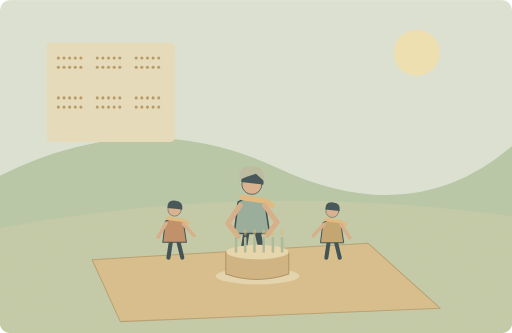
t = 0.00 s
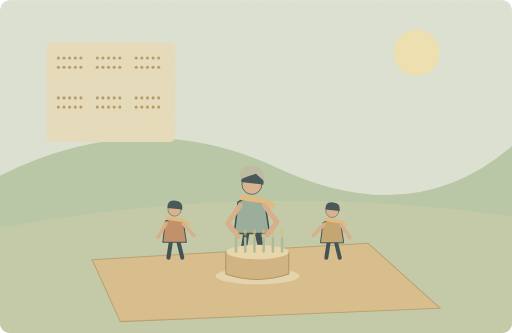
t = 1.25 s
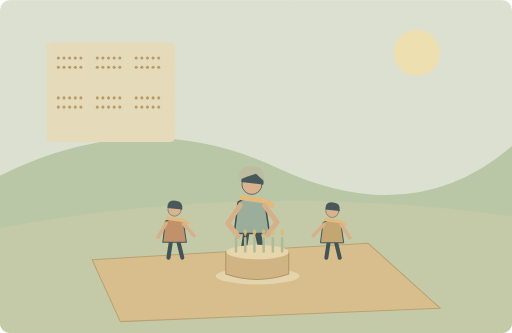
t = 3.75 s
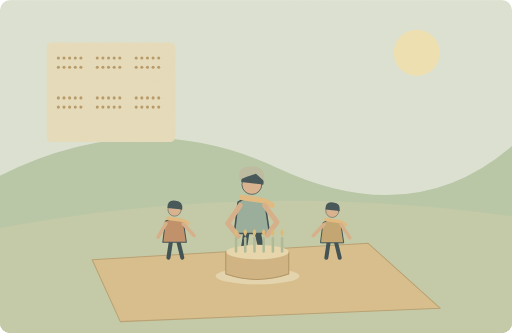
t = 5.00 s
t = 6.25 s: frame unchanged from t = 3.75 s, image omitted
t = 8.75 s: frame unchanged from t = 1.25 s, image omitted

The animated SVG that drew these frames (rendered in a browser with its animation timeline set to each time). Animation: 6 SMIL elements (animate=6); one cycle of 10.00 s, repeats indefinitely.

<svg xmlns="http://www.w3.org/2000/svg" width="1000" height="650" viewBox="0 0 1000 650" role="img" aria-labelledby="title desc"><title id="title">单词小故事</title><desc id="desc">My grandfather turned sixty and celebrated with a picnic.</desc><metadata>{"wordId": "sixty", "dailyExample": "My grandfather turned sixty and celebrated with a picnic.", "source": "https://github.com/go1app/word-atlas/blob/main/public/atlas/entries/1.json", "attribution": "Word Atlas contributors — CC BY 4.0", "license": "https://creativecommons.org/licenses/by/4.0/", "changes": "New original vector animation interpreting the daily example.", "durationSeconds": 10}</metadata><defs><clipPath id="frame"><rect width="1000" height="650" rx="20"/></clipPath><filter id="paper"><feTurbulence type="fractalNoise" baseFrequency=".74" numOctaves="3" stitchTiles="stitch"/><feColorMatrix type="saturate" values="0"/><feComponentTransfer><feFuncA type="linear" slope=".065"/></feComponentTransfer><feBlend in="SourceGraphic" mode="soft-light"/></filter><filter id="glow" x="-100%" y="-100%" width="300%" height="300%"><feGaussianBlur stdDeviation="8"/></filter></defs><g clip-path="url(#frame)"><rect x="0" y="0" width="1000" height="650" rx="0" fill="#dce5d8" /><circle cx="814" cy="103" r="45" fill="#f1e4b4" /><path d="M0 343Q278 204 542 328T1000 285V650H0Z" fill="#b4c7a8" stroke="none" stroke-width="2" stroke-linecap="round" stroke-linejoin="round" /><path d="M0 445Q489 352 1000 422V650H0Z" fill="#c0cba8" stroke="none" stroke-width="2" stroke-linecap="round" stroke-linejoin="round" /><path d="M180 507L719 475 860 602 235 628Z" fill="#d7bd89" stroke="#b49c6d" stroke-width="2" stroke-linecap="round" stroke-linejoin="round" /><g transform="translate(492 408) scale(1.5)" stroke="#2c4148" stroke-linecap="round" stroke-linejoin="round"><path d="M-7 29L-12 62M7 29L15 62" fill="none" stroke="#2c4148" stroke-width="8" stroke-linecap="round" stroke-linejoin="round" /><path d="M-18 -9Q0 -20 17 -8L23 32H-23Z" fill="#91aa9a" stroke="#2c4148" stroke-width="2" stroke-linecap="round" stroke-linejoin="round" /><circle cx="0" cy="-32" r="13" fill="#d9af8c" /><path d="M-14 -35Q-14 -52 2 -49Q17 -48 15 -32Z" fill="#32474e" stroke="none" stroke-width="2" stroke-linecap="round" stroke-linejoin="round" /><path d="M-13 -15L15 -11 26 -5" fill="none" stroke="#e1b97b" stroke-width="7" stroke-linecap="round" stroke-linejoin="round" /></g><path d="M469 401L445 436 465 461M517 401L541 434 522 459" fill="none" stroke="#d6ad86" stroke-width="10" stroke-linecap="round" stroke-linejoin="round" /><path d="M468 351Q463 323 490 325Q519 322 516 354L500 339 482 345Z" fill="#b9bba1" stroke="none" stroke-width="2" stroke-linecap="round" stroke-linejoin="round" /><g transform="translate(341 441) scale(1)" stroke="#2c4148" stroke-linecap="round" stroke-linejoin="round"><path d="M-7 29L-12 62M7 29L15 62" fill="none" stroke="#2c4148" stroke-width="8" stroke-linecap="round" stroke-linejoin="round" /><path d="M-18 -9Q0 -20 17 -8L23 32H-23Z" fill="#bd8962" stroke="#2c4148" stroke-width="2" stroke-linecap="round" stroke-linejoin="round" /><circle cx="0" cy="-32" r="13" fill="#d9af8c" /><path d="M-14 -35Q-14 -52 2 -49Q17 -48 15 -32Z" fill="#32474e" stroke="none" stroke-width="2" stroke-linecap="round" stroke-linejoin="round" /><path d="M-13 -15L15 -11 26 -5" fill="none" stroke="#e1b97b" stroke-width="7" stroke-linecap="round" stroke-linejoin="round" /></g><g transform="translate(649 443) scale(0.97)" stroke="#2c4148" stroke-linecap="round" stroke-linejoin="round"><path d="M-7 29L-12 62M7 29L15 62" fill="none" stroke="#2c4148" stroke-width="8" stroke-linecap="round" stroke-linejoin="round" /><path d="M-18 -9Q0 -20 17 -8L23 32H-23Z" fill="#c0a16b" stroke="#2c4148" stroke-width="2" stroke-linecap="round" stroke-linejoin="round" /><circle cx="0" cy="-32" r="13" fill="#d9af8c" /><path d="M-14 -35Q-14 -52 2 -49Q17 -48 15 -32Z" fill="#32474e" stroke="none" stroke-width="2" stroke-linecap="round" stroke-linejoin="round" /><path d="M-13 -15L15 -11 26 -5" fill="none" stroke="#e1b97b" stroke-width="7" stroke-linecap="round" stroke-linejoin="round" /></g><path d="M324 436L309 463M358 437L379 460M633 438L612 460M666 438L683 464" fill="none" stroke="#d6ad86" stroke-width="7" stroke-linecap="round" stroke-linejoin="round" /><ellipse cx="503" cy="539" rx="82" ry="16" fill="#e5d7b0"/><path d="M441 492H564V535Q502 556 441 535Z" fill="#d0b27e" stroke="#aa8d5b" stroke-width="2" stroke-linecap="round" stroke-linejoin="round" /><ellipse cx="503" cy="492" rx="61" ry="14" fill="#e9d9ae"/><path d="M461 491V465" fill="none" stroke="#a9b996" stroke-width="5" stroke-linecap="round" stroke-linejoin="round" /><g><animate attributeName="opacity" values=".5;1;.5" keyTimes="0;.5;1" dur="10s" repeatCount="indefinite"/><path d="M461 462q-7 -10 0 -15q7 5 0 15Z" fill="#d9bb75" stroke="none" stroke-width="2" stroke-linecap="round" stroke-linejoin="round" /></g><path d="M479 491V465" fill="none" stroke="#a9b996" stroke-width="5" stroke-linecap="round" stroke-linejoin="round" /><g><animate attributeName="opacity" values=".5;1;.5" keyTimes="0;.5;1" dur="10s" repeatCount="indefinite"/><path d="M479 462q-7 -10 0 -15q7 5 0 15Z" fill="#d9bb75" stroke="none" stroke-width="2" stroke-linecap="round" stroke-linejoin="round" /></g><path d="M497 491V465" fill="none" stroke="#a9b996" stroke-width="5" stroke-linecap="round" stroke-linejoin="round" /><g><animate attributeName="opacity" values=".5;1;.5" keyTimes="0;.5;1" dur="10s" repeatCount="indefinite"/><path d="M497 462q-7 -10 0 -15q7 5 0 15Z" fill="#d9bb75" stroke="none" stroke-width="2" stroke-linecap="round" stroke-linejoin="round" /></g><path d="M515 491V465" fill="none" stroke="#a9b996" stroke-width="5" stroke-linecap="round" stroke-linejoin="round" /><g><animate attributeName="opacity" values=".5;1;.5" keyTimes="0;.5;1" dur="10s" repeatCount="indefinite"/><path d="M515 462q-7 -10 0 -15q7 5 0 15Z" fill="#d9bb75" stroke="none" stroke-width="2" stroke-linecap="round" stroke-linejoin="round" /></g><path d="M533 491V465" fill="none" stroke="#a9b996" stroke-width="5" stroke-linecap="round" stroke-linejoin="round" /><g><animate attributeName="opacity" values=".5;1;.5" keyTimes="0;.5;1" dur="10s" repeatCount="indefinite"/><path d="M533 462q-7 -10 0 -15q7 5 0 15Z" fill="#d9bb75" stroke="none" stroke-width="2" stroke-linecap="round" stroke-linejoin="round" /></g><path d="M551 491V465" fill="none" stroke="#a9b996" stroke-width="5" stroke-linecap="round" stroke-linejoin="round" /><g><animate attributeName="opacity" values=".5;1;.5" keyTimes="0;.5;1" dur="10s" repeatCount="indefinite"/><path d="M551 462q-7 -10 0 -15q7 5 0 15Z" fill="#d9bb75" stroke="none" stroke-width="2" stroke-linecap="round" stroke-linejoin="round" /></g><rect x="91" y="83" width="251" height="194" rx="9" fill="#e7debd" /><circle cx="114" cy="113" r="3" fill="#b39461" /><circle cx="125" cy="113" r="3" fill="#b39461" /><circle cx="136" cy="113" r="3" fill="#b39461" /><circle cx="147" cy="113" r="3" fill="#b39461" /><circle cx="158" cy="113" r="3" fill="#b39461" /><circle cx="114" cy="131" r="3" fill="#b39461" /><circle cx="125" cy="131" r="3" fill="#b39461" /><circle cx="136" cy="131" r="3" fill="#b39461" /><circle cx="147" cy="131" r="3" fill="#b39461" /><circle cx="158" cy="131" r="3" fill="#b39461" /><circle cx="190" cy="113" r="3" fill="#b39461" /><circle cx="201" cy="113" r="3" fill="#b39461" /><circle cx="212" cy="113" r="3" fill="#b39461" /><circle cx="223" cy="113" r="3" fill="#b39461" /><circle cx="234" cy="113" r="3" fill="#b39461" /><circle cx="190" cy="131" r="3" fill="#b39461" /><circle cx="201" cy="131" r="3" fill="#b39461" /><circle cx="212" cy="131" r="3" fill="#b39461" /><circle cx="223" cy="131" r="3" fill="#b39461" /><circle cx="234" cy="131" r="3" fill="#b39461" /><circle cx="266" cy="113" r="3" fill="#b39461" /><circle cx="277" cy="113" r="3" fill="#b39461" /><circle cx="288" cy="113" r="3" fill="#b39461" /><circle cx="299" cy="113" r="3" fill="#b39461" /><circle cx="310" cy="113" r="3" fill="#b39461" /><circle cx="266" cy="131" r="3" fill="#b39461" /><circle cx="277" cy="131" r="3" fill="#b39461" /><circle cx="288" cy="131" r="3" fill="#b39461" /><circle cx="299" cy="131" r="3" fill="#b39461" /><circle cx="310" cy="131" r="3" fill="#b39461" /><circle cx="114" cy="191" r="3" fill="#b39461" /><circle cx="125" cy="191" r="3" fill="#b39461" /><circle cx="136" cy="191" r="3" fill="#b39461" /><circle cx="147" cy="191" r="3" fill="#b39461" /><circle cx="158" cy="191" r="3" fill="#b39461" /><circle cx="114" cy="209" r="3" fill="#b39461" /><circle cx="125" cy="209" r="3" fill="#b39461" /><circle cx="136" cy="209" r="3" fill="#b39461" /><circle cx="147" cy="209" r="3" fill="#b39461" /><circle cx="158" cy="209" r="3" fill="#b39461" /><circle cx="190" cy="191" r="3" fill="#b39461" /><circle cx="201" cy="191" r="3" fill="#b39461" /><circle cx="212" cy="191" r="3" fill="#b39461" /><circle cx="223" cy="191" r="3" fill="#b39461" /><circle cx="234" cy="191" r="3" fill="#b39461" /><circle cx="190" cy="209" r="3" fill="#b39461" /><circle cx="201" cy="209" r="3" fill="#b39461" /><circle cx="212" cy="209" r="3" fill="#b39461" /><circle cx="223" cy="209" r="3" fill="#b39461" /><circle cx="234" cy="209" r="3" fill="#b39461" /><circle cx="266" cy="191" r="3" fill="#b39461" /><circle cx="277" cy="191" r="3" fill="#b39461" /><circle cx="288" cy="191" r="3" fill="#b39461" /><circle cx="299" cy="191" r="3" fill="#b39461" /><circle cx="310" cy="191" r="3" fill="#b39461" /><circle cx="266" cy="209" r="3" fill="#b39461" /><circle cx="277" cy="209" r="3" fill="#b39461" /><circle cx="288" cy="209" r="3" fill="#b39461" /><circle cx="299" cy="209" r="3" fill="#b39461" /><circle cx="310" cy="209" r="3" fill="#b39461" /><rect width="1000" height="650" fill="#ddc8a0" opacity=".14" filter="url(#paper)" pointer-events="none"/></g></svg>
